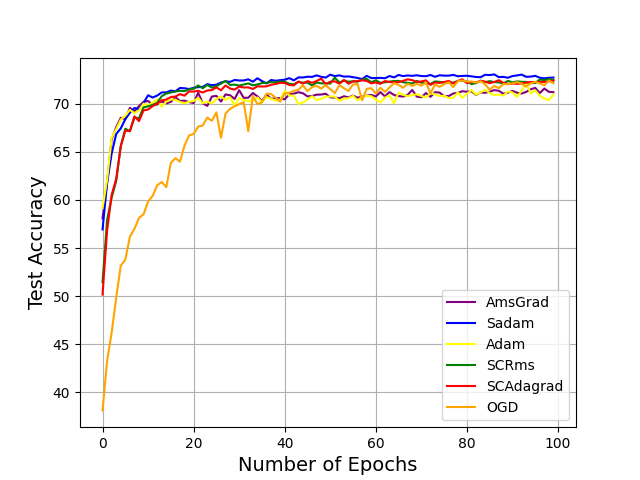

The data file committed next to this chart (first rows):
Step, Sadam - TestAccuracy, Sadam - TestAccuracy__MIN, Sadam - TestAccuracy__MAX, OGD - TestAccuracy, OGD - TestAccuracy__MIN, OGD - TestAccuracy__MAX, SCRms - TestAccuracy, SCRms - TestAccuracy__MIN, SCRms - TestAccuracy__MAX, SCAdagrad - TestAccuracy, SCAdagrad - TestAccuracy__MIN, SCAdagrad - TestAccuracy__MAX, AmsGrad - TestAccuracy, AmsGrad - TestAccuracy__MIN, AmsGrad - TestAccuracy__MAX, Adam - TestAccuracy, Adam - TestAccuracy__MIN, Adam - TestAccuracy__MAX
0, 56.94, 56.94, 56.94, 38.14, 38.14, 38.14, 51.44, 51.44, 51.44, 50.17, 50.17, 50.17, 58.09, 58.09, 58.09, 59.14, 59.14, 59.14
1, 61.78, 61.78, 61.78, 43.28, 43.28, 43.28, 57.9, 57.9, 57.9, 56.82, 56.82, 56.82, 61.84, 61.84, 61.84, 62.11, 62.11, 62.11
2, 64.83, 64.83, 64.83, 46.23, 46.23, 46.23, 60.26, 60.26, 60.26, 60.53, 60.53, 60.53, 66.3, 66.3, 66.3, 66.47, 66.47, 66.47
3, 66.85, 66.85, 66.85, 49.84, 49.84, 49.84, 61.97, 61.97, 61.97, 62.19, 62.19, 62.19, 67.55, 67.55, 67.55, 67.36, 67.36, 67.36
4, 67.43, 67.43, 67.43, 53.18, 53.18, 53.18, 65.6, 65.6, 65.6, 65.57, 65.57, 65.57, 68.54, 68.54, 68.54, 68.35, 68.35, 68.35
5, 68.39, 68.39, 68.39, 53.79, 53.79, 53.79, 67.39, 67.39, 67.39, 67.2, 67.2, 67.2, 68.39, 68.39, 68.39, 68.74, 68.74, 68.74
6, 69.06, 69.06, 69.06, 56.17, 56.17, 56.17, 67.15, 67.15, 67.15, 67.14, 67.14, 67.14, 69.56, 69.56, 69.56, 69.36, 69.36, 69.36
7, 69.55, 69.55, 69.55, 56.99, 56.99, 56.99, 68.56, 68.56, 68.56, 68.68, 68.68, 68.68, 69.19, 69.19, 69.19, 69.02, 69.02, 69.02
8, 69.42, 69.42, 69.42, 58.13, 58.13, 58.13, 68.48, 68.48, 68.48, 68.19, 68.19, 68.19, 69.74, 69.74, 69.74, 69.31, 69.31, 69.31
9, 70.08, 70.08, 70.08, 58.51, 58.51, 58.51, 69.61, 69.61, 69.61, 69.3, 69.3, 69.3, 70.19, 70.19, 70.19, 70.01, 70.01, 70.01
10, 70.87, 70.87, 70.87, 59.83, 59.83, 59.83, 69.72, 69.72, 69.72, 69.39, 69.39, 69.39, 70.28, 70.28, 70.28, 69.8, 69.8, 69.8
11, 70.64, 70.64, 70.64, 60.42, 60.42, 60.42, 69.87, 69.87, 69.87, 69.75, 69.75, 69.75, 69.85, 69.85, 69.85, 70.13, 70.13, 70.13
12, 70.84, 70.84, 70.84, 61.52, 61.52, 61.52, 70.1, 70.1, 70.1, 70, 70, 70, 69.92, 69.92, 69.92, 70.41, 70.41, 70.41
13, 71.17, 71.17, 71.17, 61.86, 61.86, 61.86, 70.78, 70.78, 70.78, 70.35, 70.35, 70.35, 70.23, 70.23, 70.23, 69.69, 69.69, 69.69
14, 71.17, 71.17, 71.17, 61.33, 61.33, 61.33, 71.05, 71.05, 71.05, 70.43, 70.43, 70.43, 70.03, 70.03, 70.03, 70.21, 70.21, 70.21
15, 71.36, 71.36, 71.36, 63.85, 63.85, 63.85, 71.17, 71.17, 71.17, 70.69, 70.69, 70.69, 70.19, 70.19, 70.19, 70.44, 70.44, 70.44
16, 71.28, 71.28, 71.28, 64.34, 64.34, 64.34, 71.26, 71.26, 71.26, 70.74, 70.74, 70.74, 70.67, 70.67, 70.67, 70.4, 70.4, 70.4
17, 71.63, 71.63, 71.63, 63.98, 63.98, 63.98, 71.34, 71.34, 71.34, 70.99, 70.99, 70.99, 70.28, 70.28, 70.28, 70.18, 70.18, 70.18
18, 71.6, 71.6, 71.6, 65.65, 65.65, 65.65, 71.3, 71.3, 71.3, 70.83, 70.83, 70.83, 70.31, 70.31, 70.31, 70.04, 70.04, 70.04
19, 71.52, 71.52, 71.52, 66.7, 66.7, 66.7, 71.48, 71.48, 71.48, 71.27, 71.27, 71.27, 70.16, 70.16, 70.16, 70.2, 70.2, 70.2
20, 71.64, 71.64, 71.64, 66.85, 66.85, 66.85, 71.56, 71.56, 71.56, 71.26, 71.26, 71.26, 70.07, 70.07, 70.07, 70.28, 70.28, 70.28
21, 71.72, 71.72, 71.72, 67.62, 67.62, 67.62, 71.89, 71.89, 71.89, 71.33, 71.33, 71.33, 71.13, 71.13, 71.13, 70.6, 70.6, 70.6
22, 71.74, 71.74, 71.74, 67.74, 67.74, 67.74, 71.6, 71.6, 71.6, 71.16, 71.16, 71.16, 70.04, 70.04, 70.04, 70.05, 70.05, 70.05
23, 72.03, 72.03, 72.03, 68.56, 68.56, 68.56, 71.95, 71.95, 71.95, 71.37, 71.37, 71.37, 69.77, 69.77, 69.77, 70.22, 70.22, 70.22
24, 71.92, 71.92, 71.92, 68.22, 68.22, 68.22, 71.66, 71.66, 71.66, 71.41, 71.41, 71.41, 70.74, 70.74, 70.74, 70.01, 70.01, 70.01
25, 71.97, 71.97, 71.97, 69.1, 69.1, 69.1, 71.82, 71.82, 71.82, 71.69, 71.69, 71.69, 70.81, 70.81, 70.81, 70.5, 70.5, 70.5
26, 72.19, 72.19, 72.19, 66.46, 66.46, 66.46, 72.08, 72.08, 72.08, 71.39, 71.39, 71.39, 70.22, 70.22, 70.22, 70.74, 70.74, 70.74
27, 72.33, 72.33, 72.33, 68.97, 68.97, 68.97, 72.36, 72.36, 72.36, 71.89, 71.89, 71.89, 70.96, 70.96, 70.96, 70.4, 70.4, 70.4
28, 72.26, 72.26, 72.26, 69.47, 69.47, 69.47, 71.94, 71.94, 71.94, 71.57, 71.57, 71.57, 70.87, 70.87, 70.87, 70.65, 70.65, 70.65
29, 72.46, 72.46, 72.46, 69.73, 69.73, 69.73, 71.98, 71.98, 71.98, 71.46, 71.46, 71.46, 70.49, 70.49, 70.49, 69.81, 69.81, 69.81
30, 72.41, 72.41, 72.41, 69.95, 69.95, 69.95, 71.88, 71.88, 71.88, 71.77, 71.77, 71.77, 71.4, 71.4, 71.4, 70.59, 70.59, 70.59
31, 72.41, 72.41, 72.41, 70.15, 70.15, 70.15, 71.99, 71.99, 71.99, 71.68, 71.68, 71.68, 70.6, 70.6, 70.6, 70.38, 70.38, 70.38
32, 72.53, 72.53, 72.53, 67.14, 67.14, 67.14, 72.1, 72.1, 72.1, 71.69, 71.69, 71.69, 70.62, 70.62, 70.62, 70.25, 70.25, 70.25
33, 72.28, 72.28, 72.28, 70.8, 70.8, 70.8, 71.91, 71.91, 71.91, 71.53, 71.53, 71.53, 71.11, 71.11, 71.11, 70.32, 70.32, 70.32
34, 72.64, 72.64, 72.64, 69.96, 69.96, 69.96, 71.99, 71.99, 71.99, 71.8, 71.8, 71.8, 70.76, 70.76, 70.76, 70.64, 70.64, 70.64
35, 72.35, 72.35, 72.35, 70.13, 70.13, 70.13, 72.14, 72.14, 72.14, 71.78, 71.78, 71.78, 70.26, 70.26, 70.26, 70.17, 70.17, 70.17
36, 72.1, 72.1, 72.1, 71.04, 71.04, 71.04, 72.17, 72.17, 72.17, 71.8, 71.8, 71.8, 70.94, 70.94, 70.94, 70.68, 70.68, 70.68
37, 72.46, 72.46, 72.46, 71.01, 71.01, 71.01, 72.25, 72.25, 72.25, 71.96, 71.96, 71.96, 70.52, 70.52, 70.52, 70.52, 70.52, 70.52
38, 72.38, 72.38, 72.38, 70.62, 70.62, 70.62, 72.2, 72.2, 72.2, 72.04, 72.04, 72.04, 70.55, 70.55, 70.55, 70.3, 70.3, 70.3
39, 72.44, 72.44, 72.44, 70.21, 70.21, 70.21, 72.31, 72.31, 72.31, 72.17, 72.17, 72.17, 70.58, 70.58, 70.58, 70.42, 70.42, 70.42
40, 72.49, 72.49, 72.49, 71.07, 71.07, 71.07, 72.27, 72.27, 72.27, 72.15, 72.15, 72.15, 70.45, 70.45, 70.45, 71.34, 71.34, 71.34
41, 72.65, 72.65, 72.65, 71.13, 71.13, 71.13, 72.06, 72.06, 72.06, 71.94, 71.94, 71.94, 70.98, 70.98, 70.98, 70.84, 70.84, 70.84
42, 72.42, 72.42, 72.42, 71.33, 71.33, 71.33, 72.01, 72.01, 72.01, 71.9, 71.9, 71.9, 71.04, 71.04, 71.04, 70.84, 70.84, 70.84
43, 72.73, 72.73, 72.73, 71.44, 71.44, 71.44, 72.27, 72.27, 72.27, 72.3, 72.3, 72.3, 71.19, 71.19, 71.19, 69.98, 69.98, 69.98
44, 72.72, 72.72, 72.72, 71.91, 71.91, 71.91, 72.18, 72.18, 72.18, 72.08, 72.08, 72.08, 71.08, 71.08, 71.08, 70.12, 70.12, 70.12
45, 72.8, 72.8, 72.8, 71.3, 71.3, 71.3, 72.19, 72.19, 72.19, 72.34, 72.34, 72.34, 70.76, 70.76, 70.76, 70.44, 70.44, 70.44
46, 72.78, 72.78, 72.78, 71.73, 71.73, 71.73, 71.89, 71.89, 71.89, 72.17, 72.17, 72.17, 70.8, 70.8, 70.8, 70.77, 70.77, 70.77
47, 72.94, 72.94, 72.94, 71.84, 71.84, 71.84, 72.2, 72.2, 72.2, 72.35, 72.35, 72.35, 70.93, 70.93, 70.93, 70.38, 70.38, 70.38
48, 72.79, 72.79, 72.79, 71.57, 71.57, 71.57, 72.11, 72.11, 72.11, 72.6, 72.6, 72.6, 70.95, 70.95, 70.95, 70.49, 70.49, 70.49
49, 72.71, 72.71, 72.71, 71.92, 71.92, 71.92, 72.11, 72.11, 72.11, 72.03, 72.03, 72.03, 71.03, 71.03, 71.03, 70.74, 70.74, 70.74
50, 73.01, 73.01, 73.01, 71.5, 71.5, 71.5, 72.09, 72.09, 72.09, 72.28, 72.28, 72.28, 70.65, 70.65, 70.65, 70.74, 70.74, 70.74
51, 72.86, 72.86, 72.86, 71.09, 71.09, 71.09, 72.7, 72.7, 72.7, 72.32, 72.32, 72.32, 70.64, 70.64, 70.64, 70.73, 70.73, 70.73
52, 72.94, 72.94, 72.94, 71.92, 71.92, 71.92, 72.2, 72.2, 72.2, 72.07, 72.07, 72.07, 70.56, 70.56, 70.56, 70.3, 70.3, 70.3
53, 72.81, 72.81, 72.81, 71.61, 71.61, 71.61, 72.39, 72.39, 72.39, 72.47, 72.47, 72.47, 70.77, 70.77, 70.77, 70.52, 70.52, 70.52
54, 72.83, 72.83, 72.83, 71.32, 71.32, 71.32, 72.28, 72.28, 72.28, 72.07, 72.07, 72.07, 70.65, 70.65, 70.65, 70.57, 70.57, 70.57
55, 72.75, 72.75, 72.75, 71.99, 71.99, 71.99, 72.33, 72.33, 72.33, 72.31, 72.31, 72.31, 70.84, 70.84, 70.84, 70.81, 70.81, 70.81
56, 72.67, 72.67, 72.67, 72.03, 72.03, 72.03, 72.28, 72.28, 72.28, 72.35, 72.35, 72.35, 70.62, 70.62, 70.62, 70.34, 70.34, 70.34
57, 72.55, 72.55, 72.55, 70.35, 70.35, 70.35, 72.51, 72.51, 72.51, 72.43, 72.43, 72.43, 70.73, 70.73, 70.73, 70.7, 70.7, 70.7
58, 72.89, 72.89, 72.89, 71.54, 71.54, 71.54, 72.57, 72.57, 72.57, 72.36, 72.36, 72.36, 70.83, 70.83, 70.83, 70.82, 70.82, 70.82
59, 72.66, 72.66, 72.66, 71.6, 71.6, 71.6, 72.23, 72.23, 72.23, 72.11, 72.11, 72.11, 70.91, 70.91, 70.91, 70.77, 70.77, 70.77
... 40 more rows
